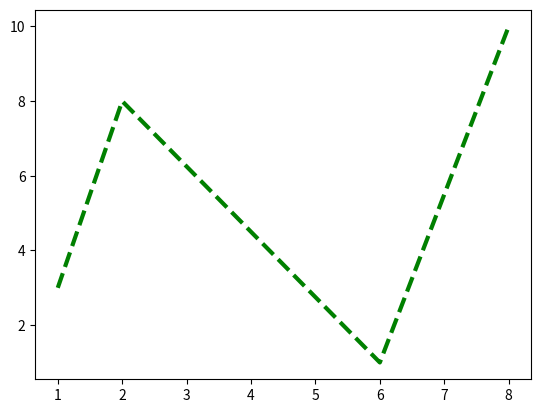

This chart was generated by the following Python code:
import matplotlib.pyplot as plt
import numpy as np

x = np.array([1, 2, 6, 8])
y = np.array([3, 8, 1, 10])

plt.plot(x, y, ls="--", color="g", linewidth=3)
plt.show()
